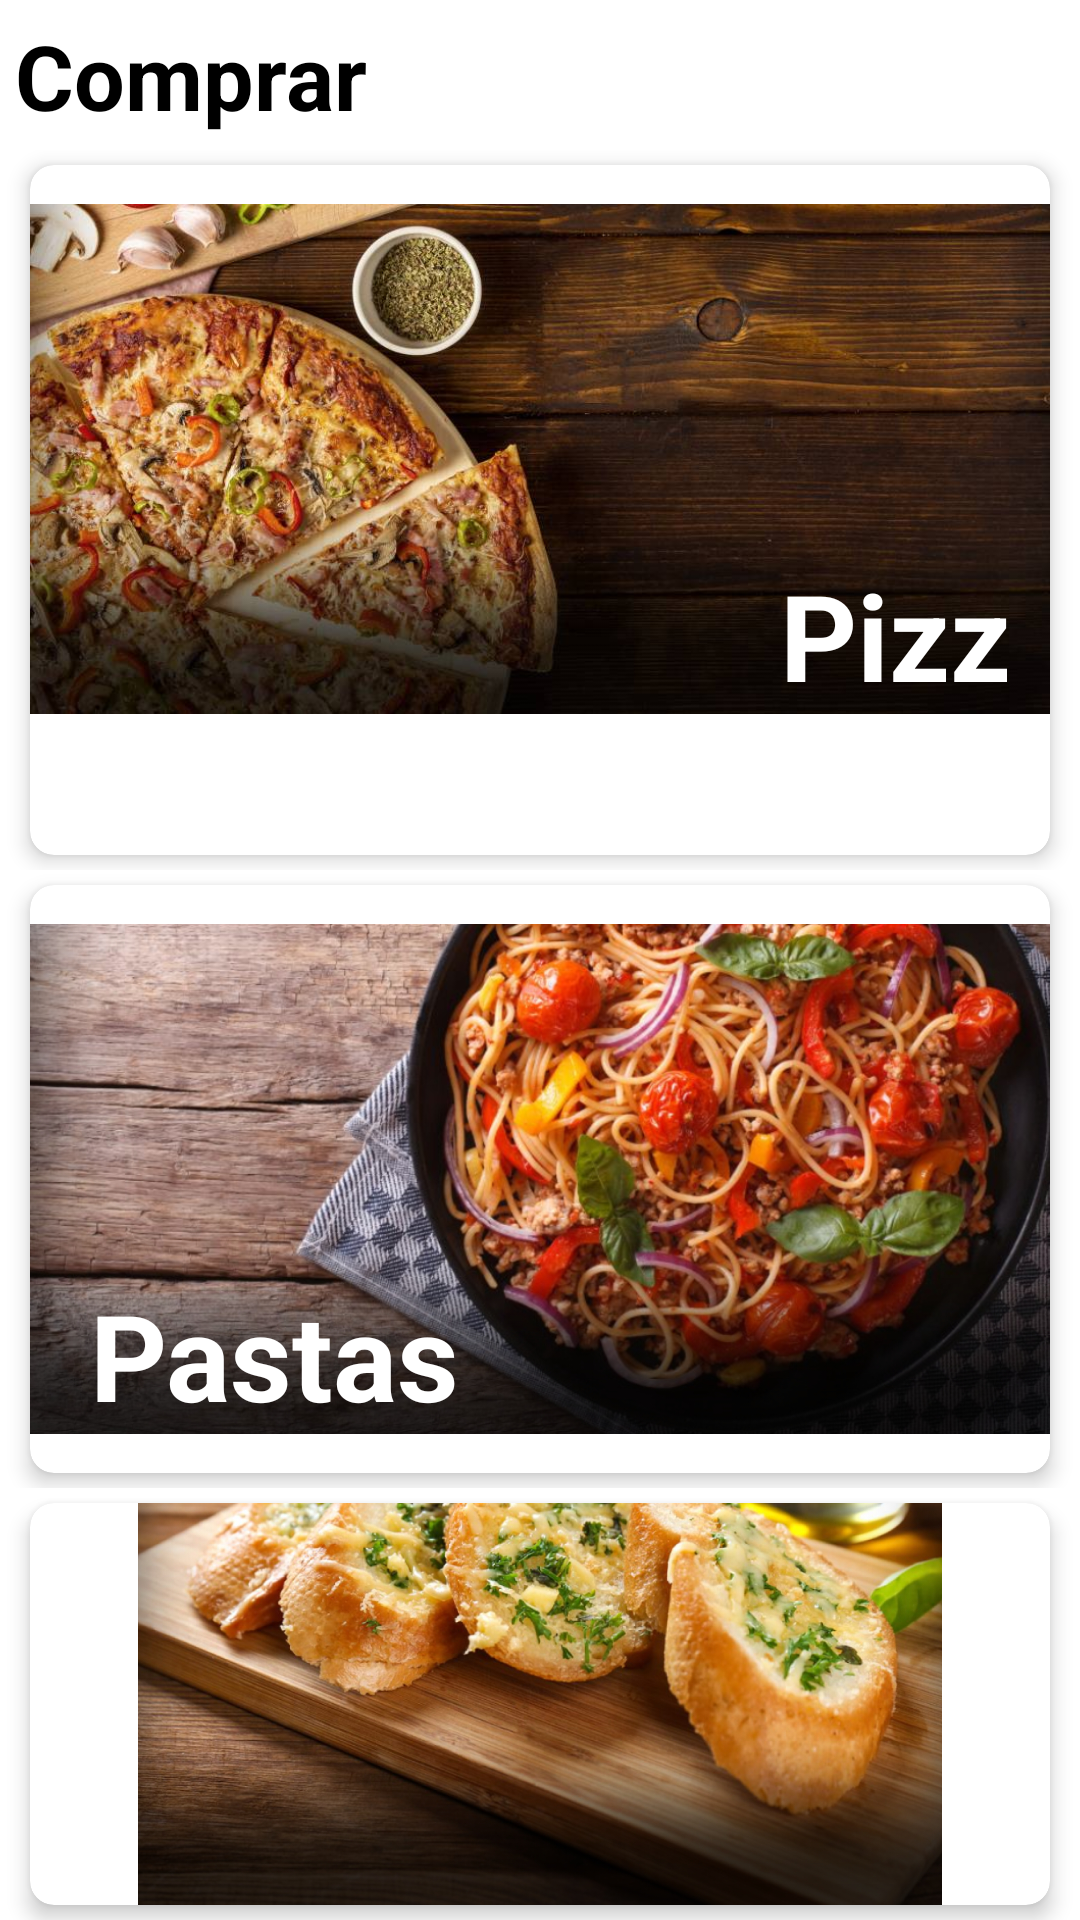

Android layout source for this screen:
<!-- AndroidManifest.xml: application theme Theme.PizzaTec -->
<!-- res/layout/fragment_comprar.xml -->
<?xml version="1.0" encoding="utf-8"?>
<LinearLayout xmlns:android="http://schemas.android.com/apk/res/android"
    xmlns:app="http://schemas.android.com/apk/res-auto"
    xmlns:tools="http://schemas.android.com/tools"
    android:layout_width="match_parent"
    android:layout_height="match_parent"
    android:orientation="vertical"
    tools:context=".menu.comprar.ComprarFragment">

    <LinearLayout
        android:layout_width="match_parent"
        android:layout_height="50dp"
        android:orientation="horizontal">

        <TextView
            android:id="@+id/text_Comprar"
            android:layout_width="match_parent"
            android:layout_height="match_parent"
            android:text="Comprar"
            android:textStyle="bold"
            android:textColor="#000"
            android:textSize="30dp"
            android:layout_margin="5dp"/>
    </LinearLayout>

    <LinearLayout
        android:layout_width="match_parent"
        android:layout_height="match_parent"
        android:orientation="vertical">

        <LinearLayout
            android:id="@+id/btnPizzas"
            android:layout_width="wrap_content"
            android:layout_height="wrap_content">

        <androidx.cardview.widget.CardView
            android:layout_width="match_parent"
            android:layout_height="wrap_content"
            android:layout_marginHorizontal="10dp"
            android:layout_marginVertical="5dp"
            app:cardBackgroundColor="#ffffff"
            app:cardCornerRadius="8dp"
            app:cardElevation="4dp">

            <RelativeLayout
                android:layout_width="match_parent"
                android:layout_height="wrap_content"
                android:orientation="horizontal">

                <ImageView
                    android:layout_width="match_parent"
                    android:layout_height="196dp"
                    android:src="@drawable/pizzas" />

                <TextView
                    android:layout_width="wrap_content"
                    android:layout_height="wrap_content"
                    android:layout_marginLeft="250dp"
                    android:layout_marginTop="130dp"
                    android:text="Pizzas"
                    android:textColor="@color/white"
                    android:textSize="40dp"
                    android:textStyle="bold" />
            </RelativeLayout>
        </androidx.cardview.widget.CardView>
        </LinearLayout>

        <LinearLayout
            android:id="@+id/btnPastas"
            android:layout_width="wrap_content"
            android:layout_height="wrap_content">
        <androidx.cardview.widget.CardView
            android:layout_width="match_parent"
            android:layout_height="wrap_content"
            android:layout_marginHorizontal="10dp"
            android:layout_marginVertical="5dp"
            app:cardBackgroundColor="#ffffff"
            app:cardCornerRadius="8dp"
            app:cardElevation="4dp">

            <RelativeLayout
                android:layout_width="match_parent"
                android:layout_height="wrap_content"
                android:orientation="horizontal">

                <ImageView
                    android:layout_width="match_parent"
                    android:layout_height="196dp"
                    android:src="@drawable/pastas" />

                <TextView
                    android:layout_width="wrap_content"
                    android:layout_height="wrap_content"
                    android:layout_marginLeft="20dp"
                    android:layout_marginTop="130dp"
                    android:text="Pastas"
                    android:textColor="@color/white"
                    android:textSize="40dp"
                    android:textStyle="bold" />
            </RelativeLayout>
        </androidx.cardview.widget.CardView>
    </LinearLayout>
        <LinearLayout
            android:id="@+id/btnComlementos"
            android:layout_width="wrap_content"
            android:layout_height="wrap_content">
        <androidx.cardview.widget.CardView
            android:layout_width="match_parent"
            android:layout_height="wrap_content"
            android:layout_marginHorizontal="10dp"
            android:layout_marginVertical="5dp"
            app:cardBackgroundColor="#ffffff"
            app:cardCornerRadius="8dp"
            app:cardElevation="4dp">

            <RelativeLayout
                android:layout_width="match_parent"
                android:layout_height="wrap_content"
                android:orientation="horizontal">

                <ImageView
                    android:layout_width="match_parent"
                    android:layout_height="196dp"
                    android:src="@drawable/complementos" />

                <TextView
                    android:layout_width="wrap_content"
                    android:layout_height="wrap_content"
                    android:layout_marginLeft="20dp"
                    android:layout_marginTop="130dp"
                    android:text="Complementos"
                    android:textColor="@color/white"
                    android:textSize="40dp"
                    android:textStyle="bold" />
            </RelativeLayout>
        </androidx.cardview.widget.CardView>
</LinearLayout>

    </LinearLayout>

</LinearLayout>
<!-- resources referenced by this layout -->
<resources>
  <color name="white">#FFFFFFFF</color>
  <!-- drawable complementos: jpg bitmap (drawable, 494437 bytes) -->
  <!-- drawable pastas: jpg bitmap (drawable, 525878 bytes) -->
  <!-- drawable pizzas: jpg bitmap (drawable, 79400 bytes) -->
  <style name="Theme.PizzaTec" parent="Theme.MaterialComponents.Light.NoActionBar">
          
          <item name="colorPrimary">@color/colorPrincipal</item>
          <item name="colorPrimaryVariant">#606060</item>
          <item name="colorOnPrimary">@color/white</item>
          
          <item name="colorSecondary">@color/teal_200</item>
          <item name="colorSecondaryVariant">@color/teal_700</item>
          <item name="colorOnSecondary">@color/black</item>
          
          <item name="android:statusBarColor" tools:targetApi="l">?attr/colorPrimaryVariant</item>
          
      </style>
  <color name="colorPrincipal">#C70F0E</color>
  <color name="teal_200">#FF03DAC5</color>
  <color name="teal_700">#FF018786</color>
  <color name="black">#FF000000</color>
</resources>
